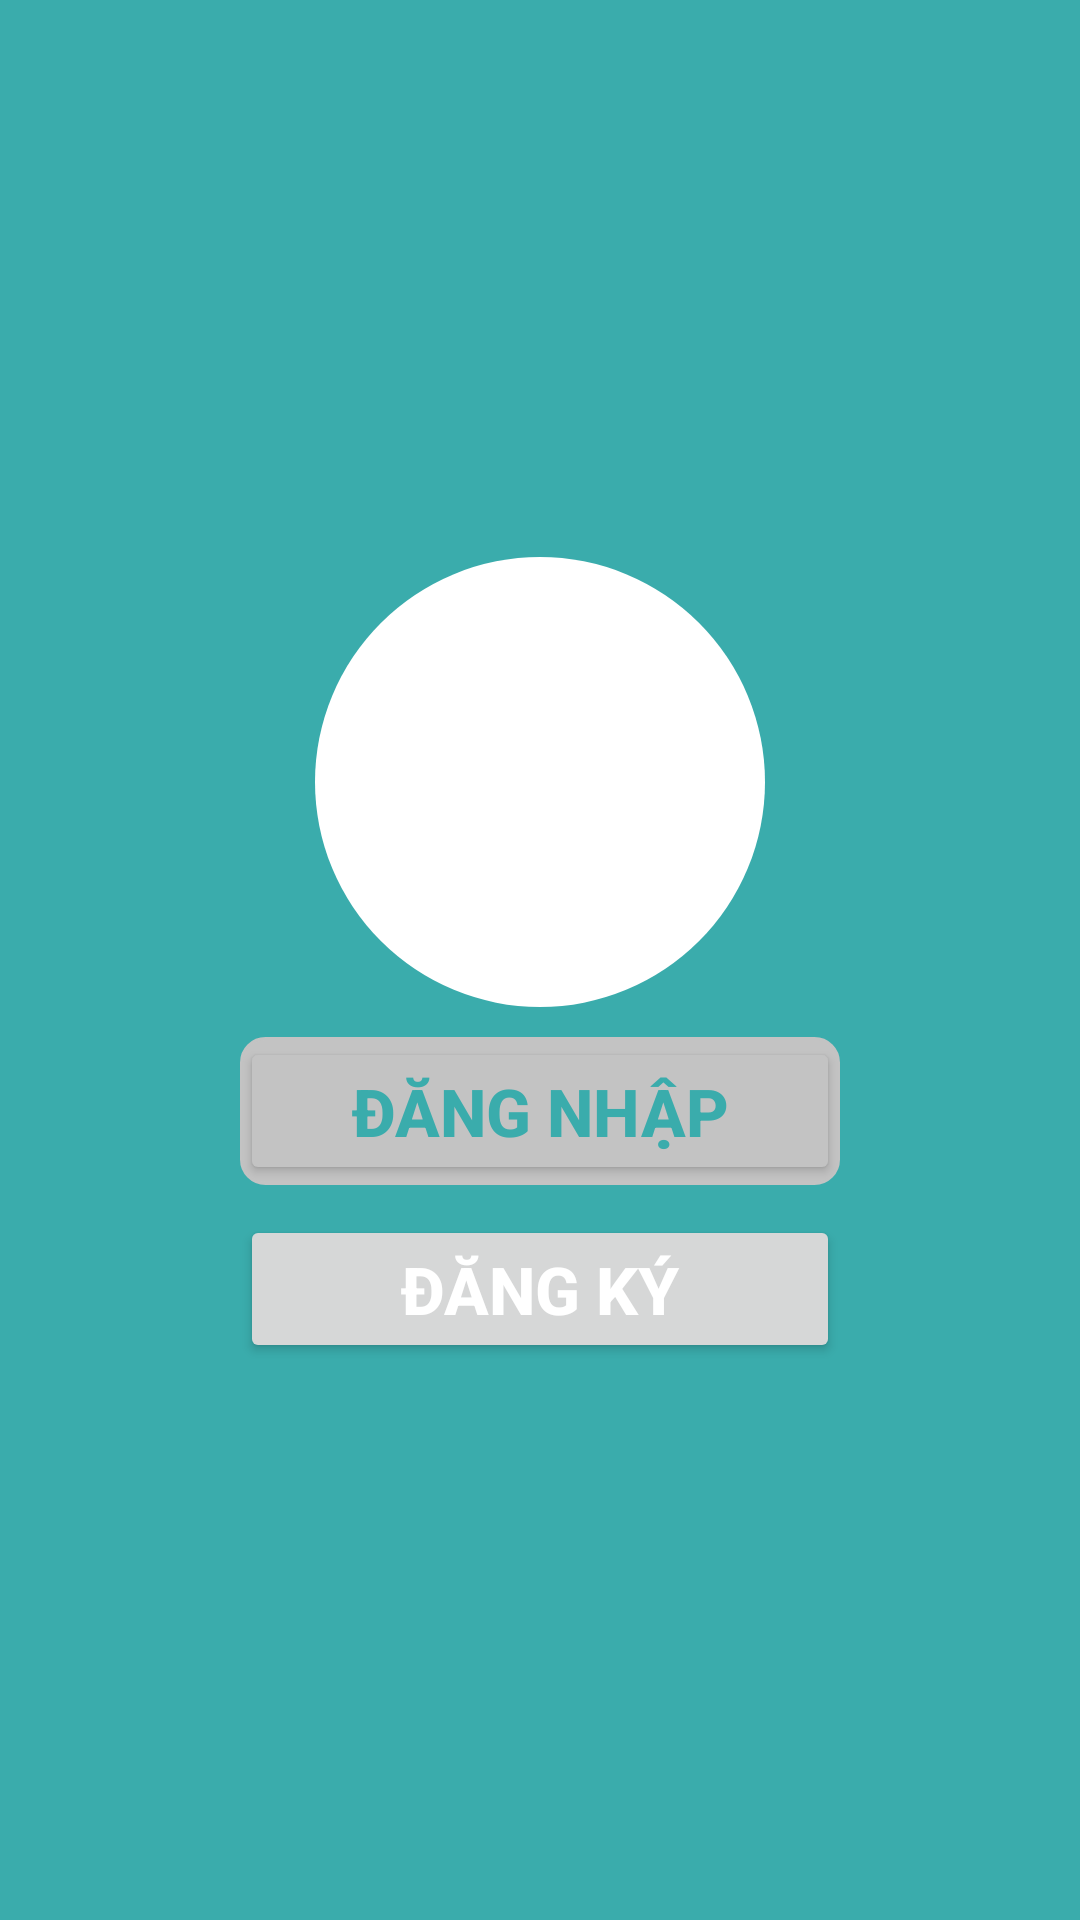

This screen was rendered from an Android layout file. Write that file and the resources it references.
<!-- AndroidManifest.xml: application theme Theme.GiámSátSứcKhoẻIoT -->
<!-- res/layout/activity_option_login.xml -->
<?xml version="1.0" encoding="utf-8"?>
<LinearLayout xmlns:android="http://schemas.android.com/apk/res/android"
    xmlns:app="http://schemas.android.com/apk/res-auto"
    xmlns:tools="http://schemas.android.com/tools"
    android:layout_width="match_parent"
    android:layout_height="match_parent"
    android:background="@color/my_primary"
    android:orientation="vertical"
    android:gravity="center"
    tools:context=".OptionLoginActivity">
    <RelativeLayout
        android:layout_width="150dp"
        android:layout_height="150dp"
        android:background="@drawable/oval_bg"
        android:backgroundTint="@color/white">
        <ImageView
            android:layout_width="150dp"
            android:layout_height="150dp"
            android:layout_centerInParent="true"
            android:src="@drawable/ic_person">
        </ImageView>
    </RelativeLayout>
    <RelativeLayout
        android:layout_width="wrap_content"
        android:layout_height="wrap_content"
        android:layout_marginTop="10dp"
        android:background="@drawable/rectangle_bg"
        >
        <Button
            android:id="@+id/btn_login"
            android:layout_width="200dp"
            android:layout_height="wrap_content"
            android:backgroundTint="@color/light_gray"
            android:textStyle="bold"
            android:textSize="22sp"
            android:textColor="@color/my_primary"
            android:text="Đăng nhập">
        </Button>
    </RelativeLayout>
    <Button
        android:id="@+id/btn_register"
        android:layout_width="200dp"
        android:textColor="@color/white"
        android:layout_height="wrap_content"
        android:layout_marginTop="10dp"
        android:textStyle="bold"
        android:textSize="22sp"
        android:text="Đăng ký">
    </Button>
</LinearLayout>
<!-- resources referenced by this layout -->
<resources>
  <color name="light_gray">#c3c3c3</color>
  <color name="my_primary">#3AACAC</color>
  <color name="white">#FFFFFFFF</color>
  <!-- drawable oval_bg (drawable) -->
  <?xml version="1.0" encoding="utf-8"?>
  <shape android:shape="oval" xmlns:android="http://schemas.android.com/apk/res/android"
      >
  
  </shape>
  <!-- drawable rectangle_bg (drawable) -->
  <?xml version="1.0" encoding="utf-8"?>
  <shape android:shape="rectangle" xmlns:android="http://schemas.android.com/apk/res/android">
      <corners android:radius="8dp"></corners>
      <solid android:color="@color/light_gray" ></solid>
      <stroke android:color="@color/light_gray" android:width="1dp"></stroke>
  </shape>
  <style name="Theme.GiámSátSứcKhoẻIoT" parent="Base.Theme.GiámSátSứcKhoẻIoT" />
  <style name="Base.Theme.GiámSátSứcKhoẻIoT" parent="Theme.Material3.DayNight.NoActionBar">
          
          
          <item name="colorPrimary">@color/my_primary</item>
          <item name="colorPrimaryVariant">@color/my_primary</item>
          <item name="colorOnPrimary">@color/black</item>
  
          <item name="colorSecondary">@color/mu_seconddary</item>
          <item name="colorSecondaryVariant">@color/mu_seconddary</item>
          <item name="colorOnSecondary">@color/black</item>
  
          <item name="android:windowBackground">@color/off_white</item>
          <item name="android:statusBarColor">?attr/colorPrimaryVariant</item>
      </style>
  <color name="black">#FF000000</color>
  <color name="mu_seconddary">#ffe74c</color>
  <color name="off_white">#fdfdfd</color>
</resources>
